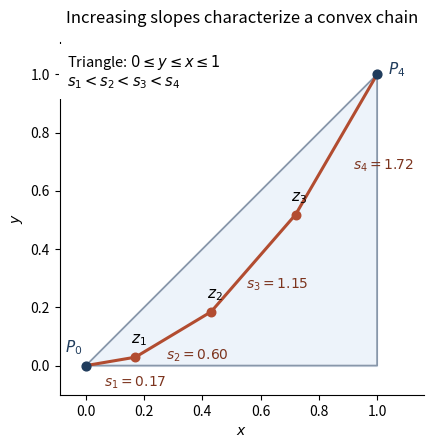

Write the Python code that produced this figure. (Note: this script raises an exception after producing the figure.)
"""Illustrate an original convex chain; tested with Python 3.14.4.

Uses the root project's matplotlib dependency. Writes its PNG basename to CWD.
"""
from pathlib import Path
import os
import tempfile

os.environ.setdefault("MPLCONFIGDIR", str(Path(tempfile.gettempdir()) / "paper12-matplotlib"))
import matplotlib
matplotlib.use("Agg")
import matplotlib.pyplot as plt


def main():
    fig, ax = plt.subplots(figsize=(6.4, 4.6), dpi=140)
    fig.patch.set_facecolor("white")
    ax.set_facecolor("white")
    ax.fill([0, 1, 1], [0, 0, 1], color="#edf3fa")
    ax.plot([0, 1, 1, 0], [0, 0, 1, 0], color="#8897aa", lw=1.3)
    xs = [0, 0.17, 0.43, 0.72, 1]
    ys = [x*x for x in xs]
    ax.plot(xs, ys, color="#b24c30", lw=2.2, zorder=3)
    ax.scatter(xs[1:-1], ys[1:-1], color="#b24c30", s=38, zorder=4)
    ax.scatter([0, 1], [0, 1], color="#203c5c", s=40, zorder=4)
    for i in range(1, 4):
        ax.annotate(rf"$z_{{{i}}}$", (xs[i], ys[i]), xytext=(-3, 10),
                    textcoords="offset points", fontsize=11)
    for i in range(4):
        xm, ym = (xs[i]+xs[i+1])/2, (ys[i]+ys[i+1])/2
        ax.annotate(rf"$s_{{{i+1}}}={xs[i]+xs[i+1]:.2f}$", (xm, ym),
                    xytext=(12 if i==3 else -5, -18),
                    textcoords="offset points", fontsize=10, color="#7c341e")
    ax.annotate(r"$P_0$", (0, 0), xytext=(-15, 10),
                textcoords="offset points", fontsize=11, color="#203c5c")
    ax.annotate(r"$P_4$", (1, 1), xytext=(8, 0),
                textcoords="offset points", fontsize=11, color="#203c5c")
    ax.text(0.02, 0.97, "Triangle: $0\\leq y\\leq x\\leq1$\n"
            "$s_1<s_2<s_3<s_4$", fontsize=10.5, va="top", transform=ax.transAxes,
            bbox=dict(facecolor="white", edgecolor="none", pad=6))
    ax.set(xlim=(-0.09, 1.16), ylim=(-0.1, 1.11), xlabel="$x$", ylabel="$y$")
    ax.set_aspect("equal")
    ax.spines[["top", "right"]].set_visible(False)
    ax.set_title("Increasing slopes characterize a convex chain", fontsize=12, pad=14)
    fig.tight_layout()
    fig.savefig(Path(__file__).with_suffix(".png").name, facecolor="white")
    plt.close(fig)


if __name__ == "__main__":
    main()
